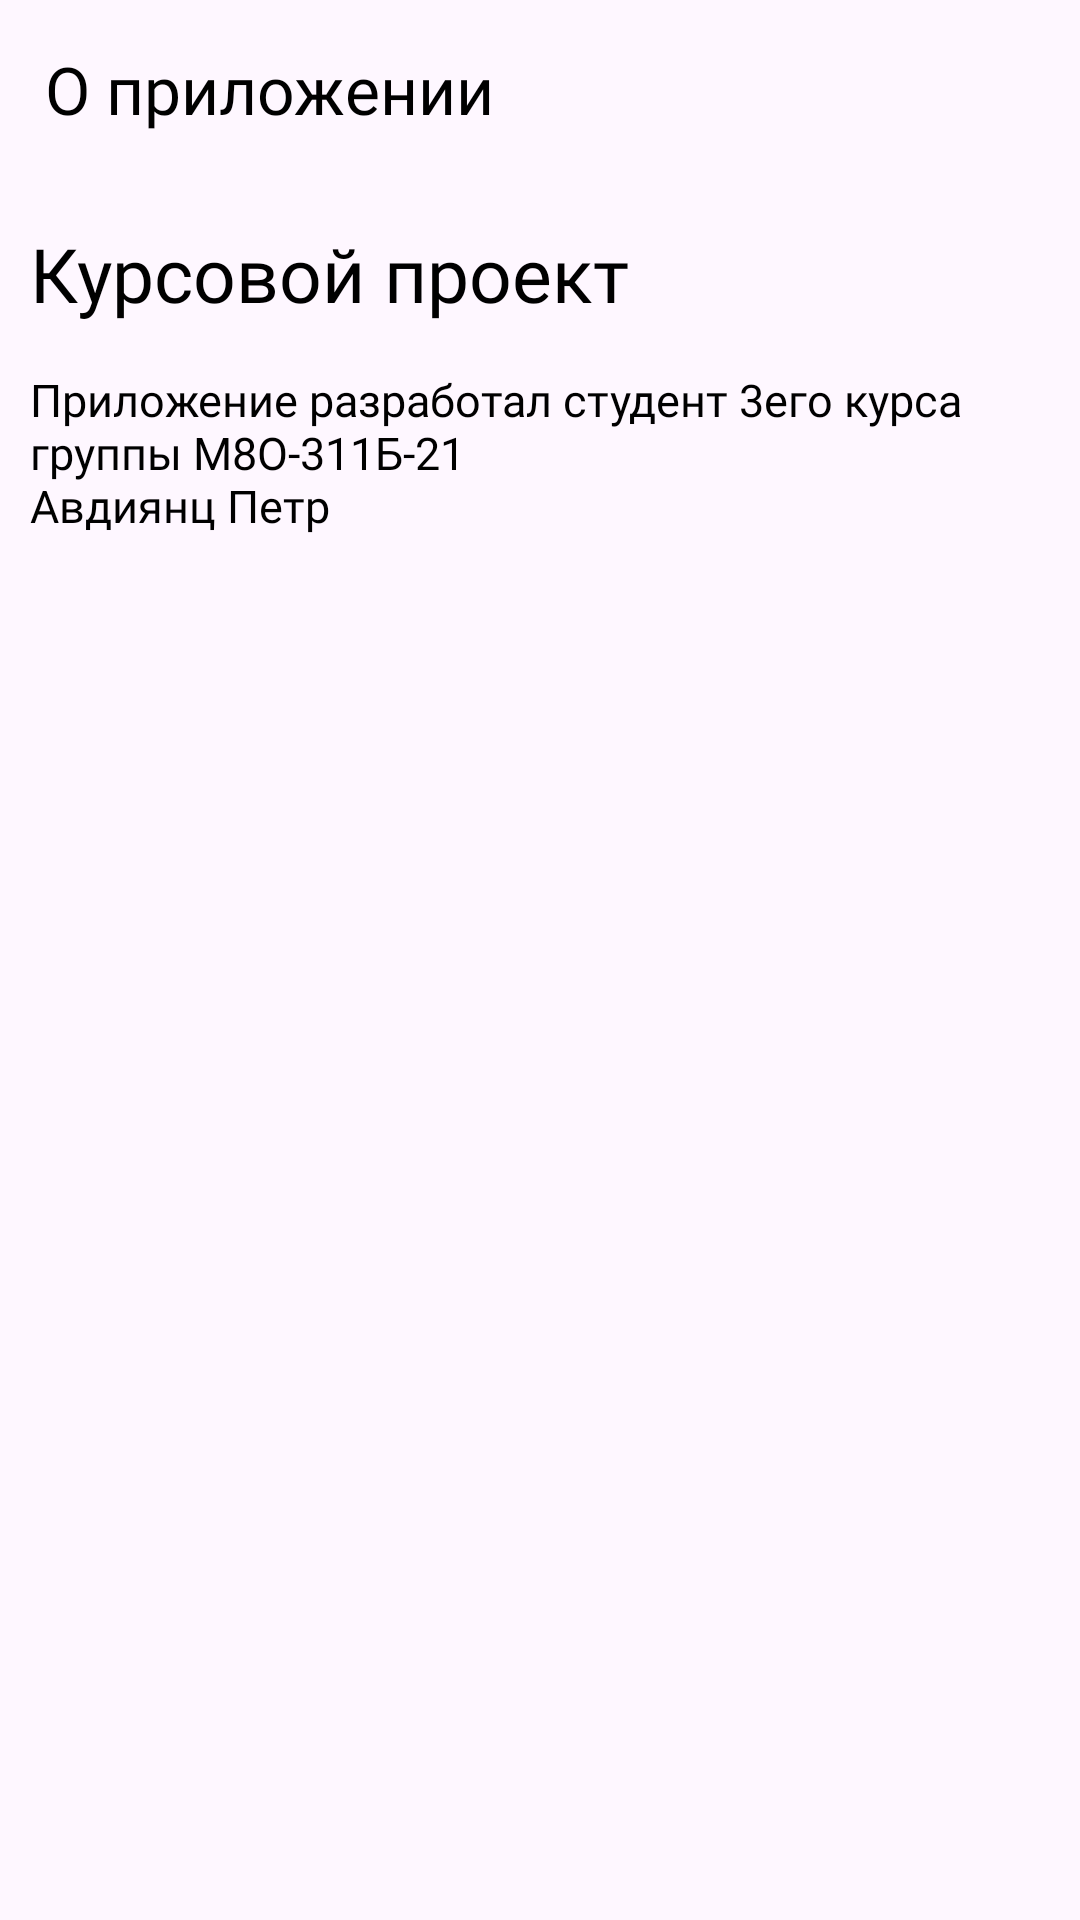

Android layout source for this screen:
<!-- AndroidManifest.xml: application theme Theme.Material3.DayNight.NoActionBar -->
<!-- res/layout/fragment_about.xml -->
<?xml version="1.0" encoding="utf-8"?>
<LinearLayout xmlns:android="http://schemas.android.com/apk/res/android"
    android:orientation="vertical"
    android:layout_width="match_parent"
    android:layout_height="match_parent">

    <FrameLayout
        android:layout_width="match_parent"
        android:layout_height="wrap_content"
        android:paddingVertical="@dimen/toolbar_text_padding">

        <TextView
            android:layout_marginStart="@dimen/toolbar_text_margin"
            android:layout_width="wrap_content"
            android:layout_height="wrap_content"
            android:text="@string/about_app_title"
            style="@style/TextStyleToolbar"/>

    </FrameLayout>

    <TextView
        android:layout_marginTop="15dp"
        android:layout_marginStart="10dp"
        android:layout_width="wrap_content"
        android:layout_height="wrap_content"
        style="@style/StandardTitle"
        android:text="@string/about_app_description_title"/>

    <TextView
        android:layout_width="wrap_content"
        android:layout_height="wrap_content"
        android:layout_marginTop="15dp"
        android:layout_marginStart="10dp"
        style="@style/StandardText"
        android:text="@string/about_app_description"/>

</LinearLayout>
<!-- resources referenced by this layout -->
<resources>
  <dimen name="toolbar_text_margin">15dp</dimen>
  <dimen name="toolbar_text_padding">15dp</dimen>
  <string name="about_app_description">Приложение разработал студент 3его курса\nгруппы М8О-311Б-21\nАвдиянц Петр</string>
  <string name="about_app_description_title">Курсовой проект</string>
  <string name="about_app_title">О приложении</string>
  <style name="StandardText">
          <item name="android:fontFamily">@font/montserrat_light</item>
          <item name="android:textColor">@color/black</item>
          <item name="android:textSize">@dimen/standard_text_size</item>
      </style>
  <style name="StandardTitle">
          <item name="android:fontFamily">@font/montserrat_bold</item>
          <item name="android:textColor">@color/black</item>
          <item name="android:textSize">@dimen/standard_title_size</item>
      </style>
  <style name="TextStyleToolbar">
          <item name="android:fontFamily">@font/montserrat_bold</item>
          <item name="android:textColor">@color/black</item>
          <item name="android:textSize">@dimen/toolbar_text_size</item>
      </style>
  <color name="black">#FF000000</color>
  <dimen name="standard_text_size">15dp</dimen>
  <dimen name="standard_title_size">25dp</dimen>
  <dimen name="toolbar_text_size">22dp</dimen>
</resources>
